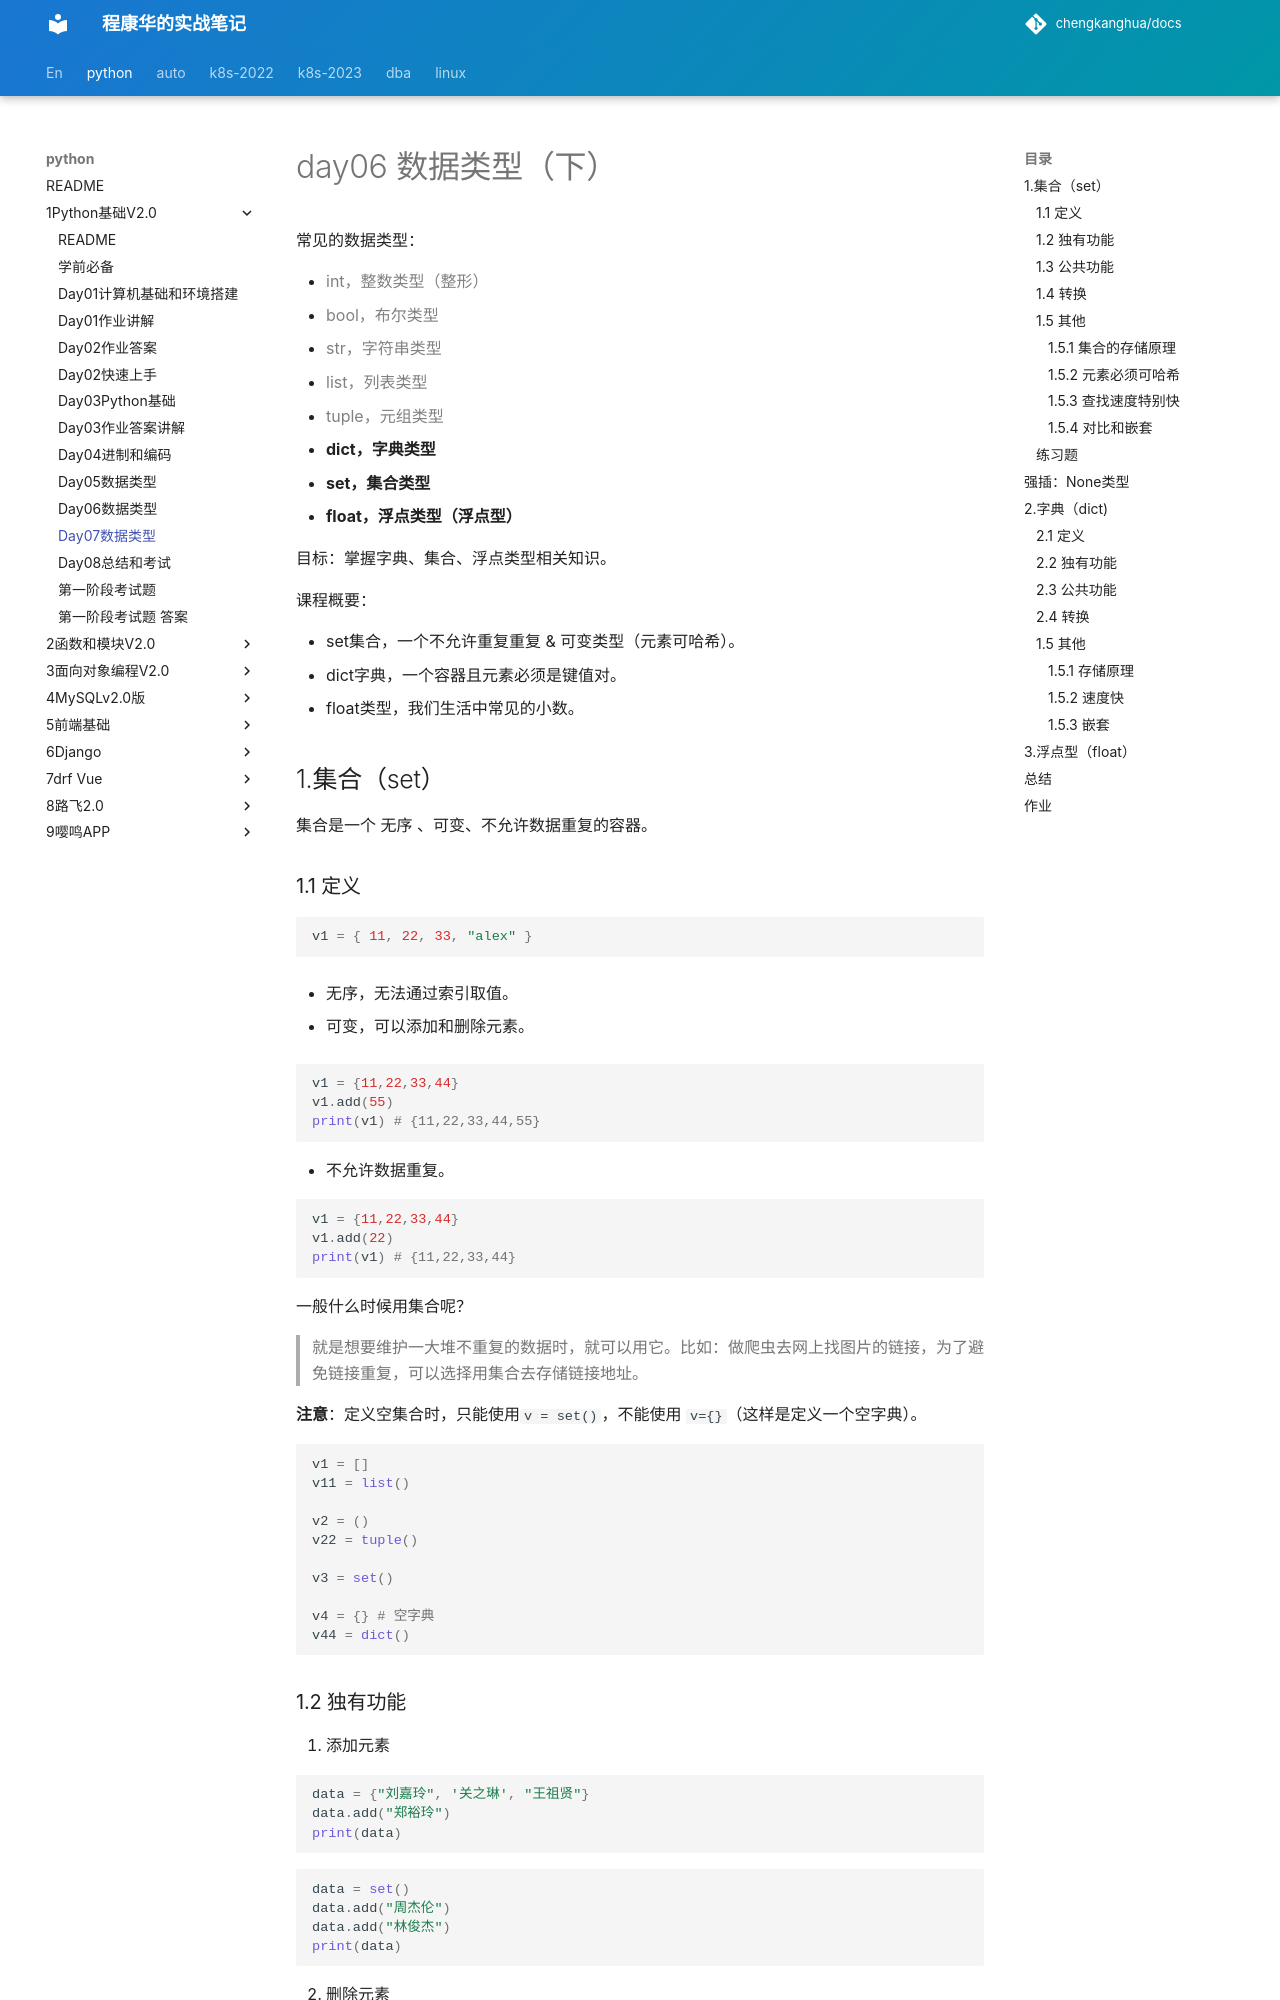

repository: chengkanghua/docs · page: python/1Python基础V2.0/day07数据类型.html · generator: mkdocs

# day06 数据类型（下）

常见的数据类型：

- <span style="color:gray">int，整数类型（整形）</span>
- <span style="color:gray">bool，布尔类型</span>
- <span style="color:gray">str，字符串类型</span>
- <span style="color:gray">list，列表类型</span>
- <span style="color:gray">tuple，元组类型</span>
- **dict，字典类型**
- **set，集合类型**
- **float，浮点类型（浮点型）**



目标：掌握字典、集合、浮点类型相关知识。

课程概要：

- set集合，一个不允许重复重复 & 可变类型（元素可哈希）。
- dict字典，一个容器且元素必须是键值对。
- float类型，我们生活中常见的小数。



## 1.集合（set）

集合是一个 无序 、可变、不允许数据重复的容器。

### 1.1 定义

```python
v1 = { 11, 22, 33, "alex" }
```

- 无序，无法通过索引取值。

- 可变，可以添加和删除元素。

  ```python
  v1 = {11,22,33,44}
  v1.add(55)
  print(v1) # {11,22,33,44,55}
  ```

- 不允许数据重复。

  ```python
  v1 = {11,22,33,44}
  v1.add(22)
  print(v1) # {11,22,33,44}
  ```

一般什么时候用集合呢？

> 就是想要维护一大堆不重复的数据时，就可以用它。比如：做爬虫去网上找图片的链接，为了避免链接重复，可以选择用集合去存储链接地址。



**注意**：定义空集合时，只能使用`v = set()`，不能使用 `v={}`（这样是定义一个空字典）。

```python
v1 = []
v11 = list()

v2 = ()
v22 = tuple()

v3 = set()

v4 = {} # 空字典
v44 = dict()
```
